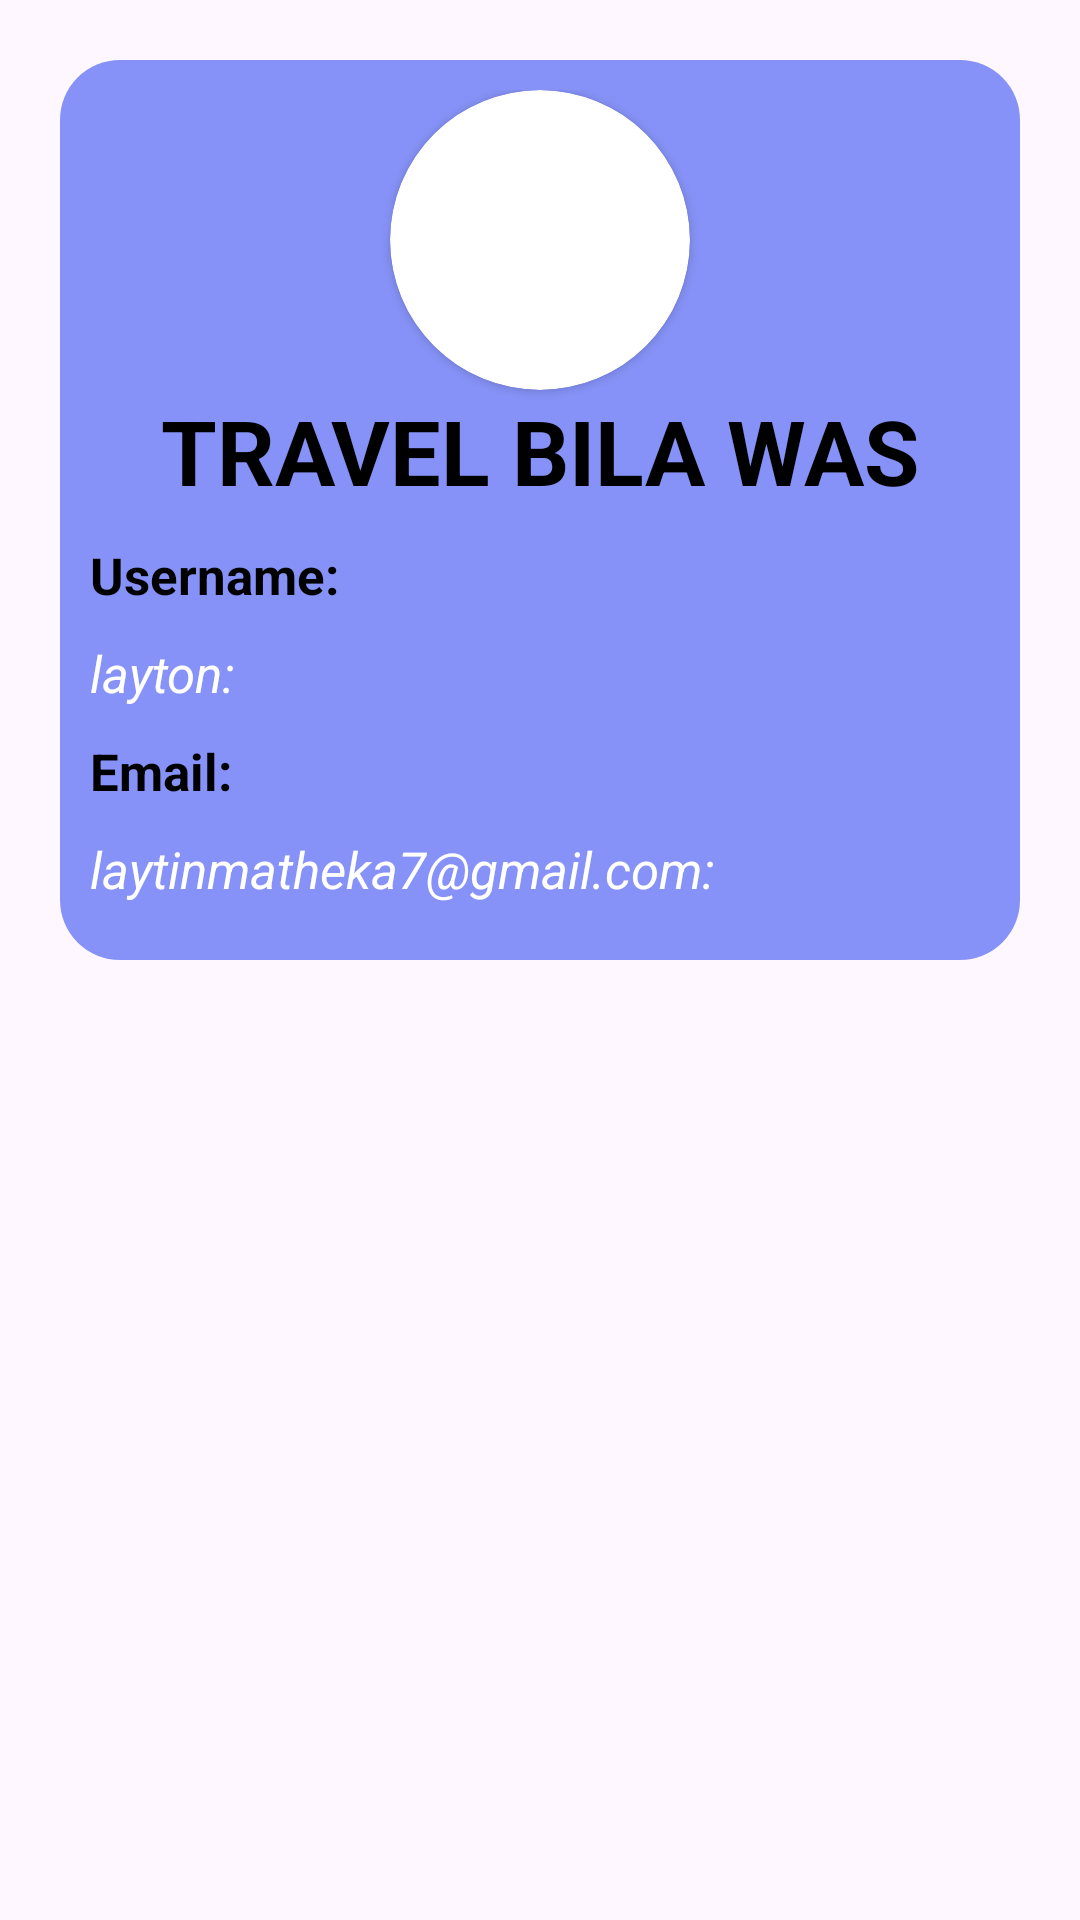

Produce the Android XML layout that renders to this screen, including the resource entries it uses.
<!-- AndroidManifest.xml: application theme Theme.TravelBilaWas -->
<!-- res/layout/header_layout.xml -->
<?xml version="1.0" encoding="utf-8"?>
<RelativeLayout xmlns:android="http://schemas.android.com/apk/res/android"
    android:layout_width="match_parent"
    android:layout_height="match_parent"
    android:padding="20dp"
    xmlns:app="http://schemas.android.com/apk/res-auto">



        <LinearLayout
            android:layout_width="match_parent"
            android:layout_height="300dp"
            android:padding="10dp"
            android:background="@drawable/profile_bg"
            android:orientation="vertical">

            <androidx.cardview.widget.CardView
                android:layout_width="100dp"
                android:layout_height="100dp"
                app:cardCornerRadius="100dp"
                android:layout_gravity="center">

                <ImageView
                    android:layout_width="wrap_content"
                    android:layout_height="150dp"
                    android:src="@drawable/img"/>

            </androidx.cardview.widget.CardView>

            <TextView
                android:layout_width="match_parent"
                android:layout_height="wrap_content"
                android:text="TRAVEL BILA WAS"
                android:textStyle="bold"
                android:textAlignment="center"
                android:textSize="30dp"
                android:textColor="@color/black"/>

            <TextView
                android:layout_width="match_parent"
                android:layout_height="wrap_content"
                android:text="Username:"
                android:layout_marginTop="10dp"
                android:textStyle="bold"
                android:textSize="17dp"
                android:textColor="@color/black"/>

            <TextView
                android:layout_width="match_parent"
                android:layout_height="wrap_content"
                android:text="layton:"
                android:layout_marginTop="10dp"
                android:textStyle="italic"
                android:textSize="17dp"
                android:textColor="@color/white"/>

            <TextView
                android:layout_width="match_parent"
                android:layout_height="wrap_content"
                android:text="Email:"
                android:layout_marginTop="10dp"
                android:textStyle="bold"
                android:textSize="17dp"
                android:textColor="@color/black"/>

            <TextView
                android:layout_width="match_parent"
                android:layout_height="wrap_content"
                android:text="laytinmatheka7@gmail.com:"
                android:layout_marginTop="10dp"
                android:textStyle="italic"
                android:textSize="17dp"
                android:textColor="@color/white"/>

        </LinearLayout>




</RelativeLayout>
<!-- resources referenced by this layout -->
<resources>
  <color name="black">#FF000000</color>
  <color name="white">#FFFFFFFF</color>
  <!-- drawable profile_bg (drawable) -->
  <?xml version="1.0" encoding="utf-8"?>
  <shape xmlns:android="http://schemas.android.com/apk/res/android">
  
      <corners android:radius="20dp"/>
      <solid android:color="@color/lavender"/>
  </shape>
  <style name="Theme.TravelBilaWas" parent="Base.Theme.TravelBilaWas" />
  <color name="lavender">#8692f7</color>
  <style name="Base.Theme.TravelBilaWas" parent="Theme.Material3.DayNight.NoActionBar">
          
          
      </style>
</resources>
